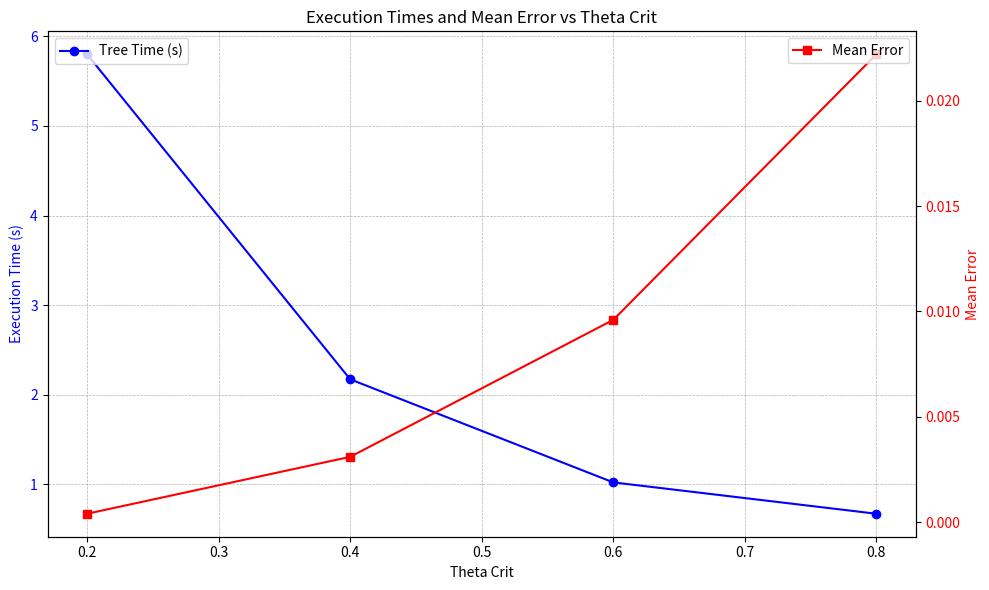

Generate this figure with matplotlib:
#!/usr/bin/env python3
# -*- coding: utf-8 -*-
"""
Created on Sat Nov 23 22:21:21 2024

[redacted]
"""

import numpy as np
import matplotlib.pyplot as plt

# Data
theta_crit = np.array([0.2, 0.4, 0.6, 0.8])
tree_time = np.array([5.798673391342163, 2.172332286834717, 1.021904468536377, 0.6720137596130371])
summation_time = np.array([2.13323974609375, 2.1668589115142822, 2.1559505462646484, 2.2780115604400635])
mean_error = np.array([0.0004, 0.0031, 0.0096, 0.0222])

# Plotting
fig, ax1 = plt.subplots(figsize=(10, 6))

# Plot times
ax1.plot(theta_crit, tree_time, 'o-', label='Tree Time (s)', color='blue')
ax1.set_xlabel('Theta Crit')
ax1.set_ylabel('Execution Time (s)', color='blue')
ax1.tick_params(axis='y', labelcolor='blue')
ax1.legend(loc='upper left')
ax1.grid(True, which='both', linestyle='--', linewidth=0.5)

# Add a secondary y-axis for mean error
ax2 = ax1.twinx()
ax2.plot(theta_crit, mean_error, 's-', label='Mean Error', color='red')
ax2.set_ylabel('Mean Error', color='red')
ax2.tick_params(axis='y', labelcolor='red')
ax2.legend(loc='upper right')

# Title and layout
plt.title('Execution Times and Mean Error vs Theta Crit')
plt.tight_layout()
plt.show()
